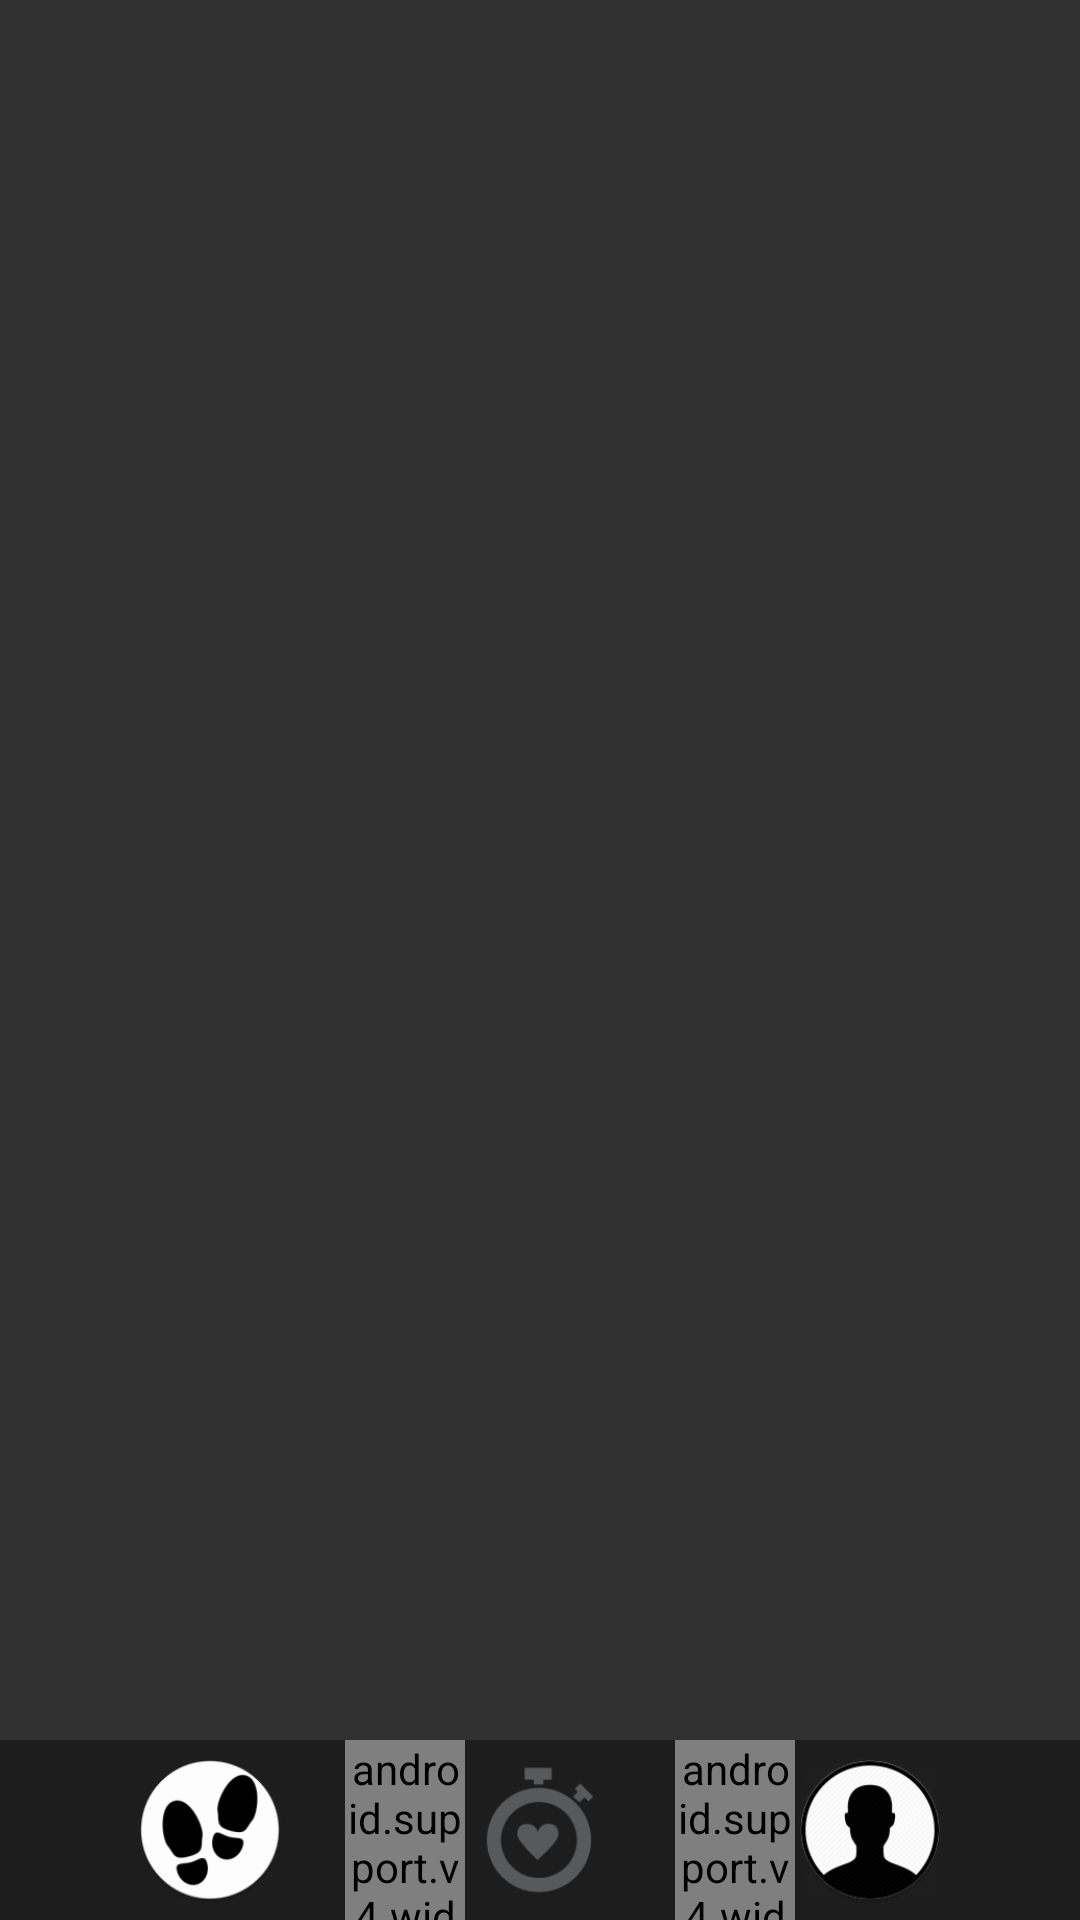

Reconstruct the res/layout file that produces this screen, plus the resources it refers to.
<!-- AndroidManifest.xml: application theme Theme.AppCompat.NoActionBar -->
<!-- res/layout/activity_generic.xml -->
<?xml version="1.0" encoding="utf-8"?>
<RelativeLayout xmlns:android="http://schemas.android.com/apk/res/android"
    android:layout_width="wrap_content"
    android:layout_height="match_parent"
    android:orientation="vertical">

    <LinearLayout
        android:layout_width="match_parent"
        android:layout_height="60dp"
        android:layout_alignParentBottom="true"
        android:layout_centerHorizontal="true"
        android:background="@color/black_overlay"
        android:gravity="center"
        android:orientation="horizontal">

        <ImageButton
            android:id="@+id/PedometerBtn"
            android:layout_width="50dp"
            android:layout_height="50dp"
            android:layout_marginEnd="20dp"
            android:layout_marginStart="20dp"
            android:background="@null"
            android:clickable="true"
            android:contentDescription="@string/emptyString"
            android:scaleType="fitXY"
            android:src="@mipmap/ic_steps"
            android:visibility="visible" />

        <android.support.v4.widget.Space
            android:layout_width="40dp"
            android:layout_height="match_parent" />

        <ImageButton
            android:id="@+id/HeartRateBtn"
            android:layout_width="50dp"
            android:layout_height="50dp"
            android:layout_marginEnd="20dp"
            android:background="@null"
            android:clickable="true"
            android:contentDescription="@string/emptyString"
            android:scaleType="fitXY"
            android:src="@mipmap/ic_heart"
            android:visibility="visible" />

        <android.support.v4.widget.Space
            android:layout_width="40dp"
            android:layout_height="match_parent" />

        <ImageButton
            android:id="@+id/ProfileBtn"
            android:layout_width="50dp"
            android:layout_height="50dp"
            android:layout_marginEnd="20dp"
            android:background="@null"
            android:clickable="true"
            android:contentDescription="@string/emptyString"
            android:scaleType="fitXY"
            android:src="@mipmap/ic_profile"
            android:visibility="visible" />


    </LinearLayout>


</RelativeLayout>
<!-- resources referenced by this layout -->
<resources>
  <color name="black_overlay">#66000000</color>
  <!-- mipmap ic_heart: png bitmap (mipmap-hdpi, 2861 bytes) -->
  <!-- mipmap ic_profile: png bitmap (mipmap-hdpi, 3985 bytes) -->
  <!-- mipmap ic_steps: png bitmap (mipmap-hdpi, 3538 bytes) -->
  <string name="emptyString" />
</resources>
